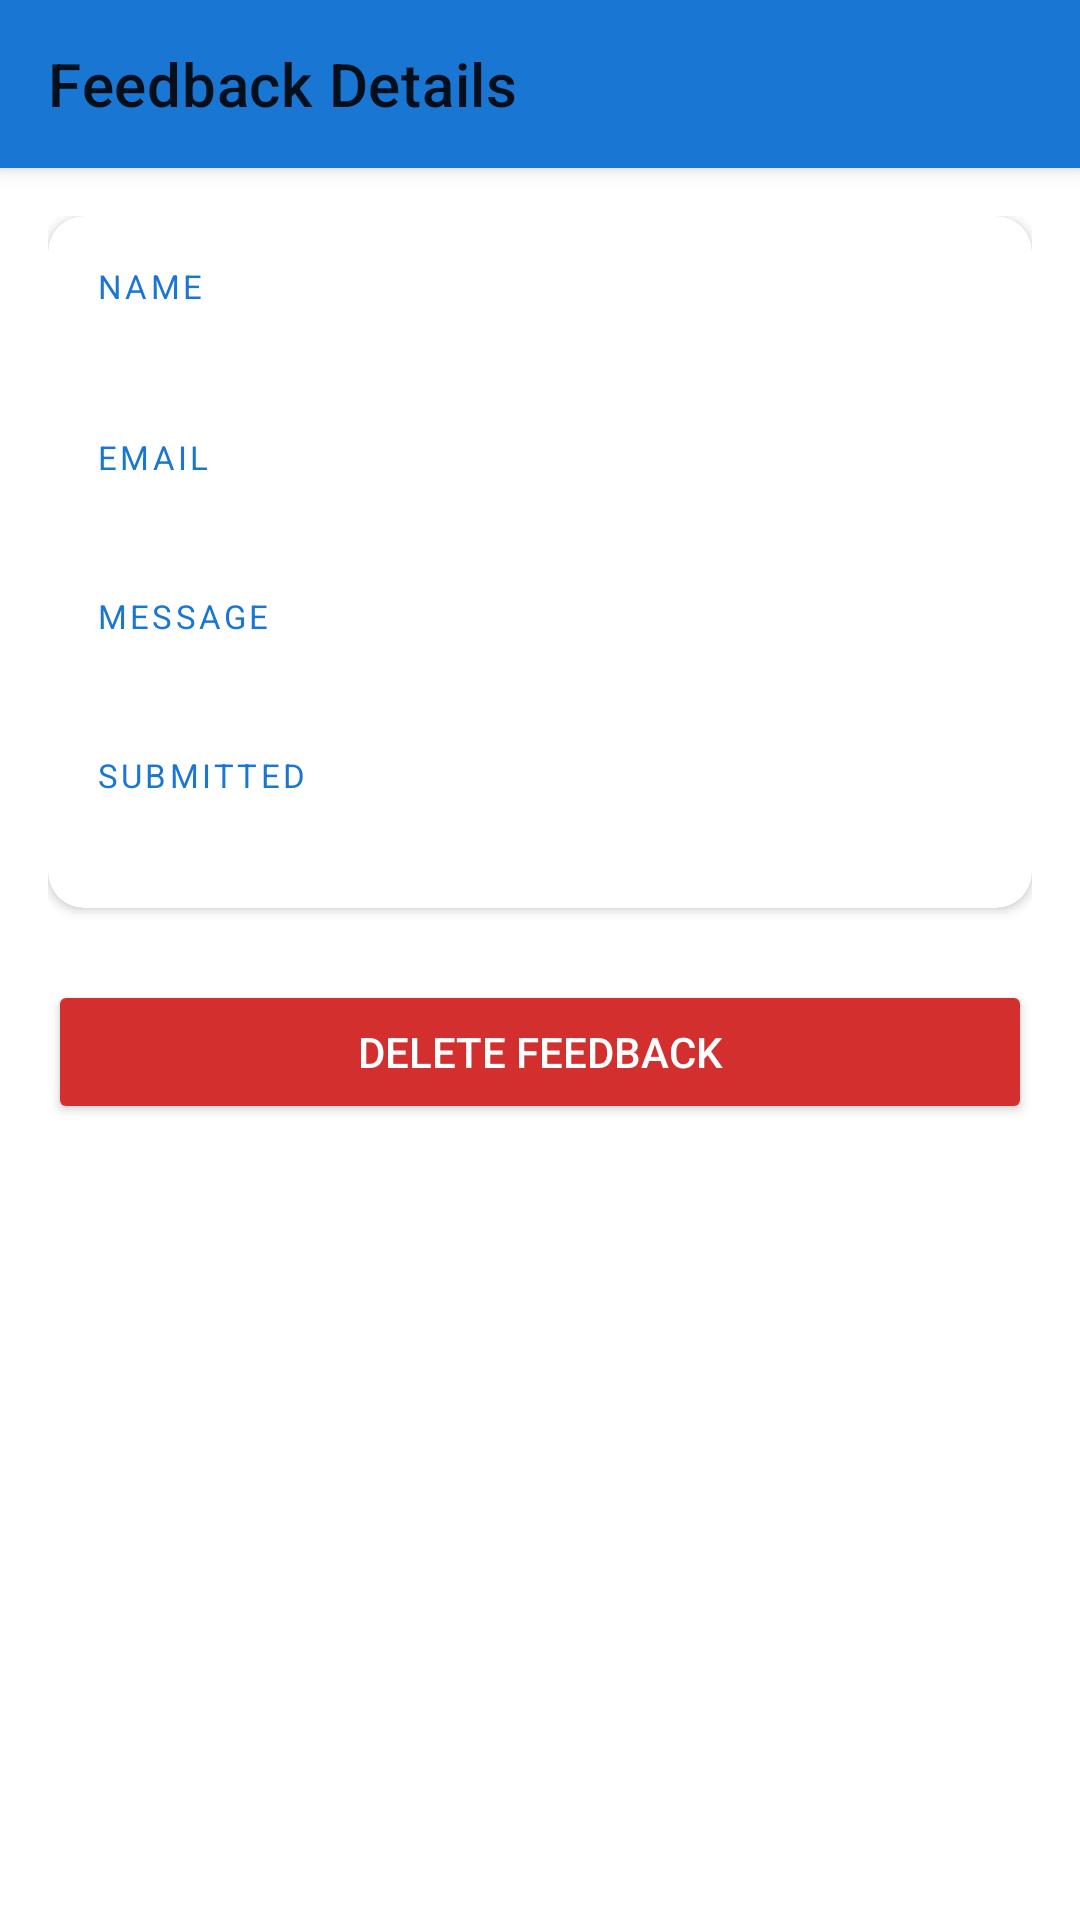

Android layout source for this screen:
<!-- AndroidManifest.xml: application theme Theme.QuickFeedbackApp -->
<!-- res/layout/activity_feedback_detail.xml -->
<?xml version="1.0" encoding="utf-8"?>
<androidx.coordinatorlayout.widget.CoordinatorLayout
    xmlns:android="http://schemas.android.com/apk/res/android"
    xmlns:app="http://schemas.android.com/apk/res-auto"
    android:layout_width="match_parent"
    android:layout_height="match_parent">

    <com.google.android.material.appbar.AppBarLayout
        android:layout_width="match_parent"
        android:layout_height="wrap_content">

        <com.google.android.material.appbar.MaterialToolbar
            android:id="@+id/toolbar"
            android:layout_width="match_parent"
            android:layout_height="?attr/actionBarSize"
            app:title="@string/feedback_details" />

    </com.google.android.material.appbar.AppBarLayout>

    <androidx.core.widget.NestedScrollView
        android:layout_width="match_parent"
        android:layout_height="match_parent"
        app:layout_behavior="@string/appbar_scrolling_view_behavior">

        <LinearLayout
            android:layout_width="match_parent"
            android:layout_height="wrap_content"
            android:orientation="vertical"
            android:padding="16dp">

            <com.google.android.material.card.MaterialCardView
                android:layout_width="match_parent"
                android:layout_height="wrap_content"
                app:cardElevation="2dp"
                app:cardCornerRadius="12dp">

                <LinearLayout
                    android:layout_width="match_parent"
                    android:layout_height="wrap_content"
                    android:orientation="vertical"
                    android:padding="16dp">

                    <TextView
                        android:layout_width="wrap_content"
                        android:layout_height="wrap_content"
                        android:text="@string/label_name"
                        android:textSize="11sp"
                        android:textAllCaps="true"
                        android:letterSpacing="0.1"
                        android:textColor="?attr/colorPrimary" />

                    <TextView
                        android:id="@+id/tvName"
                        android:layout_width="match_parent"
                        android:layout_height="wrap_content"
                        android:textSize="18sp"
                        android:textStyle="bold"
                        android:textColor="?android:attr/textColorPrimary"
                        android:layout_marginBottom="16dp"
                        android:layout_marginTop="2dp" />

                    <TextView
                        android:layout_width="wrap_content"
                        android:layout_height="wrap_content"
                        android:text="@string/label_email"
                        android:textSize="11sp"
                        android:textAllCaps="true"
                        android:letterSpacing="0.1"
                        android:textColor="?attr/colorPrimary" />

                    <TextView
                        android:id="@+id/tvEmail"
                        android:layout_width="match_parent"
                        android:layout_height="wrap_content"
                        android:textSize="15sp"
                        android:textColor="?android:attr/textColorPrimary"
                        android:layout_marginBottom="16dp"
                        android:layout_marginTop="2dp" />

                    <TextView
                        android:layout_width="wrap_content"
                        android:layout_height="wrap_content"
                        android:text="@string/label_message"
                        android:textSize="11sp"
                        android:textAllCaps="true"
                        android:letterSpacing="0.1"
                        android:textColor="?attr/colorPrimary" />

                    <TextView
                        android:id="@+id/tvMessage"
                        android:layout_width="match_parent"
                        android:layout_height="wrap_content"
                        android:textSize="15sp"
                        android:textColor="?android:attr/textColorPrimary"
                        android:layout_marginBottom="16dp"
                        android:layout_marginTop="2dp" />

                    <TextView
                        android:layout_width="wrap_content"
                        android:layout_height="wrap_content"
                        android:text="@string/label_submitted"
                        android:textSize="11sp"
                        android:textAllCaps="true"
                        android:letterSpacing="0.1"
                        android:textColor="?attr/colorPrimary" />

                    <TextView
                        android:id="@+id/tvDate"
                        android:layout_width="match_parent"
                        android:layout_height="wrap_content"
                        android:textSize="14sp"
                        android:textColor="?android:attr/textColorSecondary"
                        android:layout_marginTop="2dp" />

                </LinearLayout>

            </com.google.android.material.card.MaterialCardView>

            <Button
                android:id="@+id/btnDelete"
                android:layout_width="match_parent"
                android:layout_height="wrap_content"
                android:layout_marginTop="24dp"
                android:text="@string/delete_feedback"
                android:backgroundTint="@color/delete_red"
                android:textColor="@color/white" />

            <ProgressBar
                android:id="@+id/progressBar"
                android:layout_width="wrap_content"
                android:layout_height="wrap_content"
                android:layout_gravity="center_horizontal"
                android:layout_marginTop="12dp"
                android:visibility="gone" />

        </LinearLayout>

    </androidx.core.widget.NestedScrollView>

</androidx.coordinatorlayout.widget.CoordinatorLayout>
<!-- resources referenced by this layout -->
<resources>
  <color name="delete_red">#D32F2F</color>
  <color name="white">#FFFFFF</color>
  <string name="delete_feedback">Delete Feedback</string>
  <string name="feedback_details">Feedback Details</string>
  <string name="label_email">Email</string>
  <string name="label_message">Message</string>
  <string name="label_name">Name</string>
  <string name="label_submitted">Submitted</string>
  <style name="Theme.QuickFeedbackApp" parent="Theme.MaterialComponents.DayNight.NoActionBar">
          <item name="colorPrimary">@color/primary</item>
          <item name="colorPrimaryDark">@color/primary_dark</item>
          <item name="colorAccent">@color/accent</item>
      </style>
  <color name="primary">#1976D2</color>
  <color name="primary_dark">#1565C0</color>
  <color name="accent">#03A9F4</color>
</resources>
